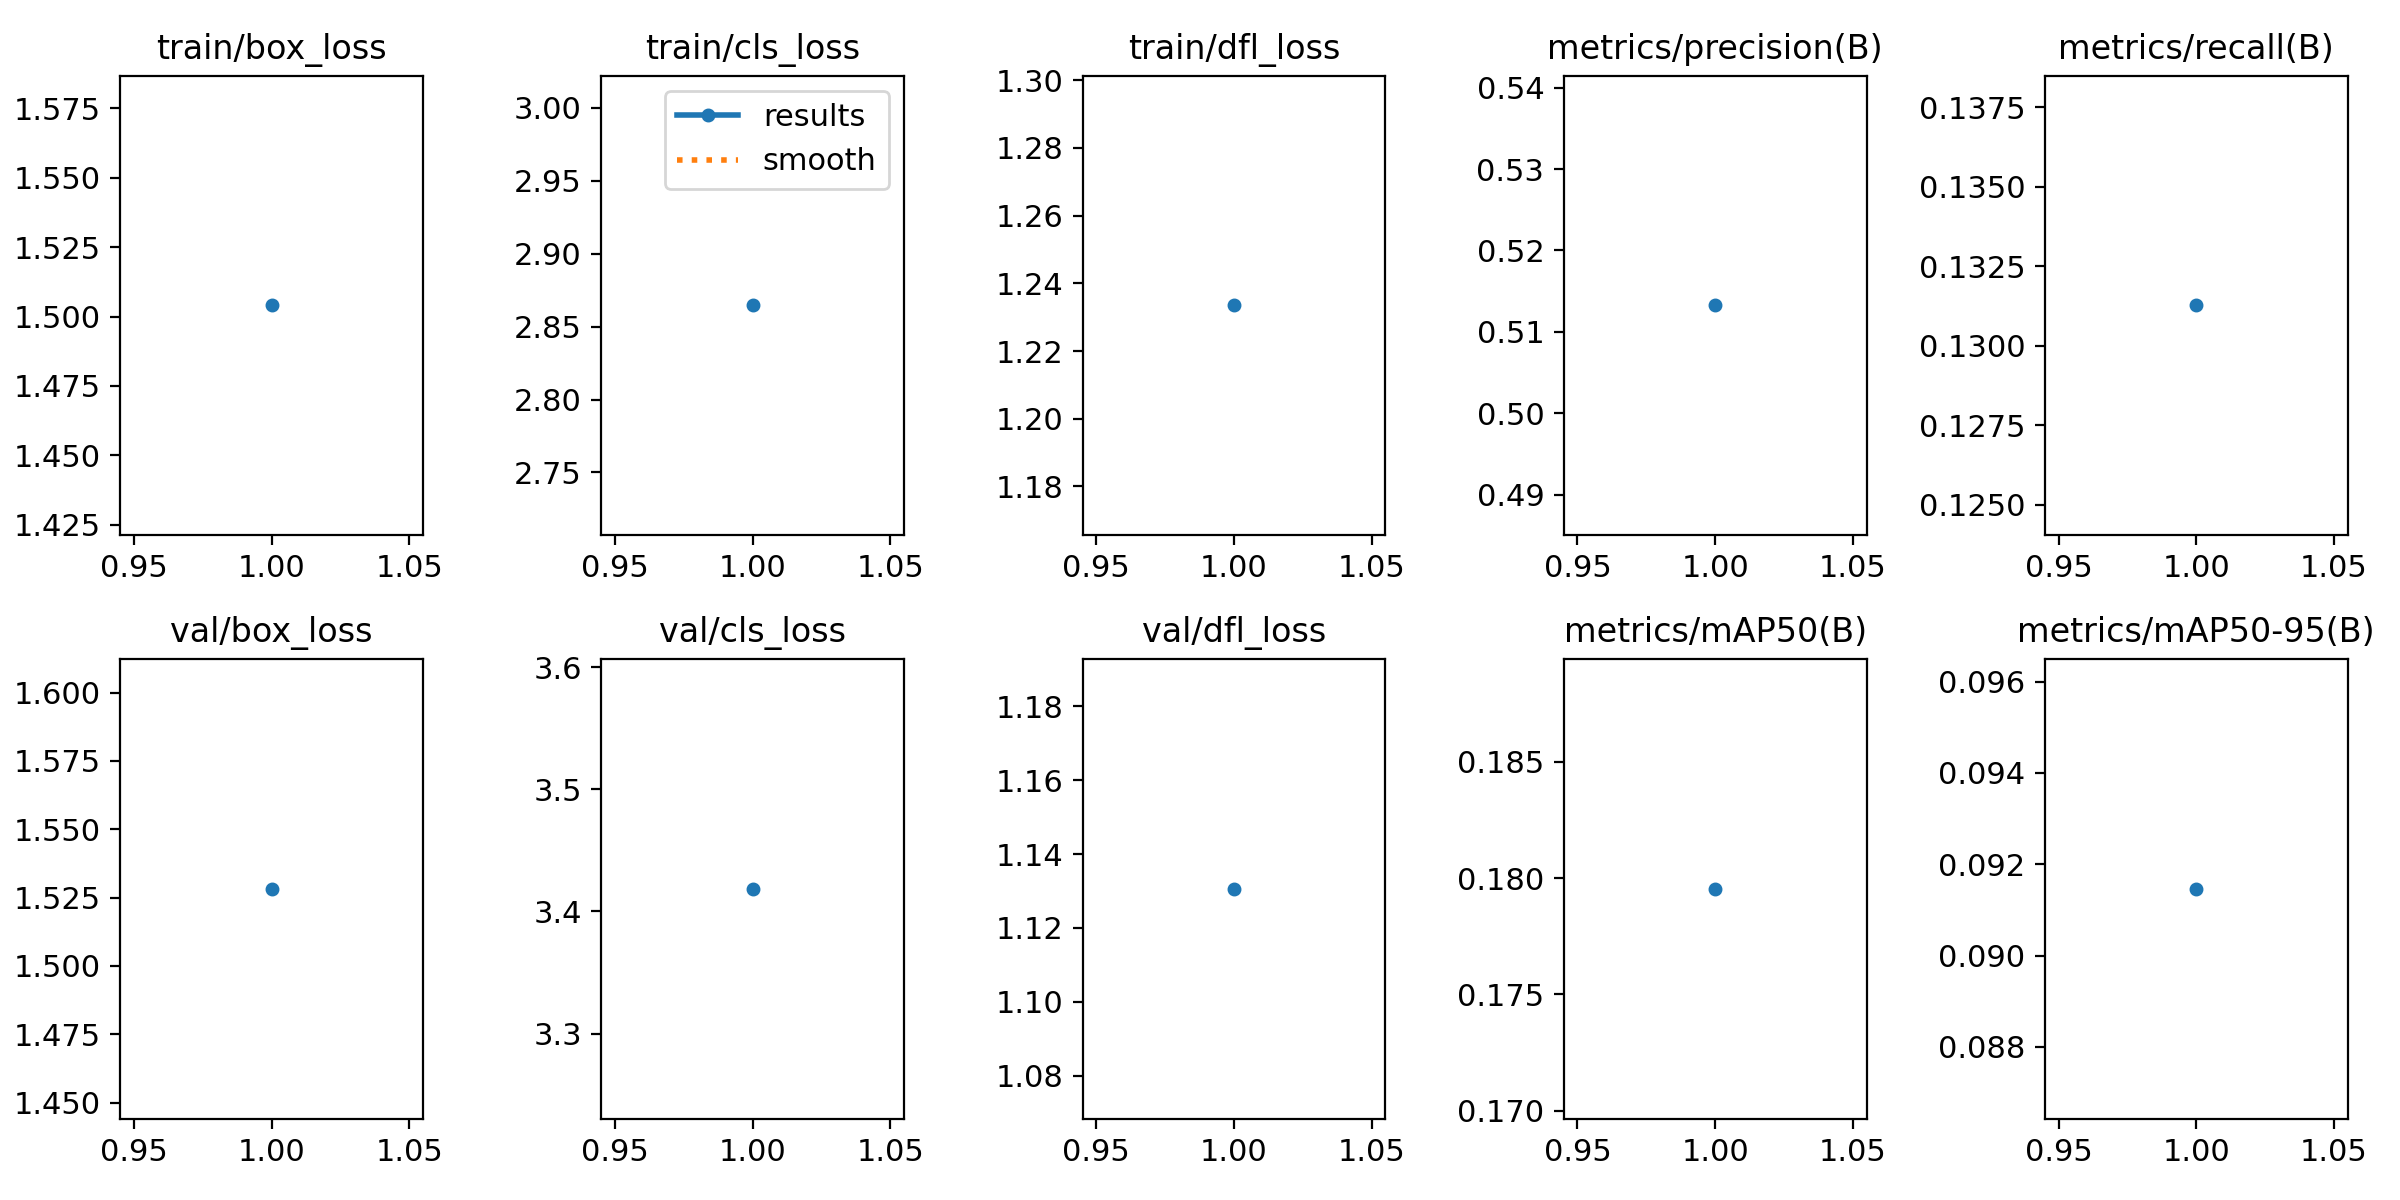

The file beside this chart, header and first rows:
epoch, time, train/box_loss, train/cls_loss, train/dfl_loss, metrics/precision(B), metrics/recall(B), metrics/mAP50(B), metrics/mAP50-95(B), val/box_loss, val/cls_loss, val/dfl_loss, lr/pg0, lr/pg1, lr/pg2
1, 574.9, 1.504, 2.865, 1.233, 0.5132, 0.1313, 0.1795, 0.09146, 1.528, 3.419, 1.131, 0.0006566, 0.0006566, 0.0006566
